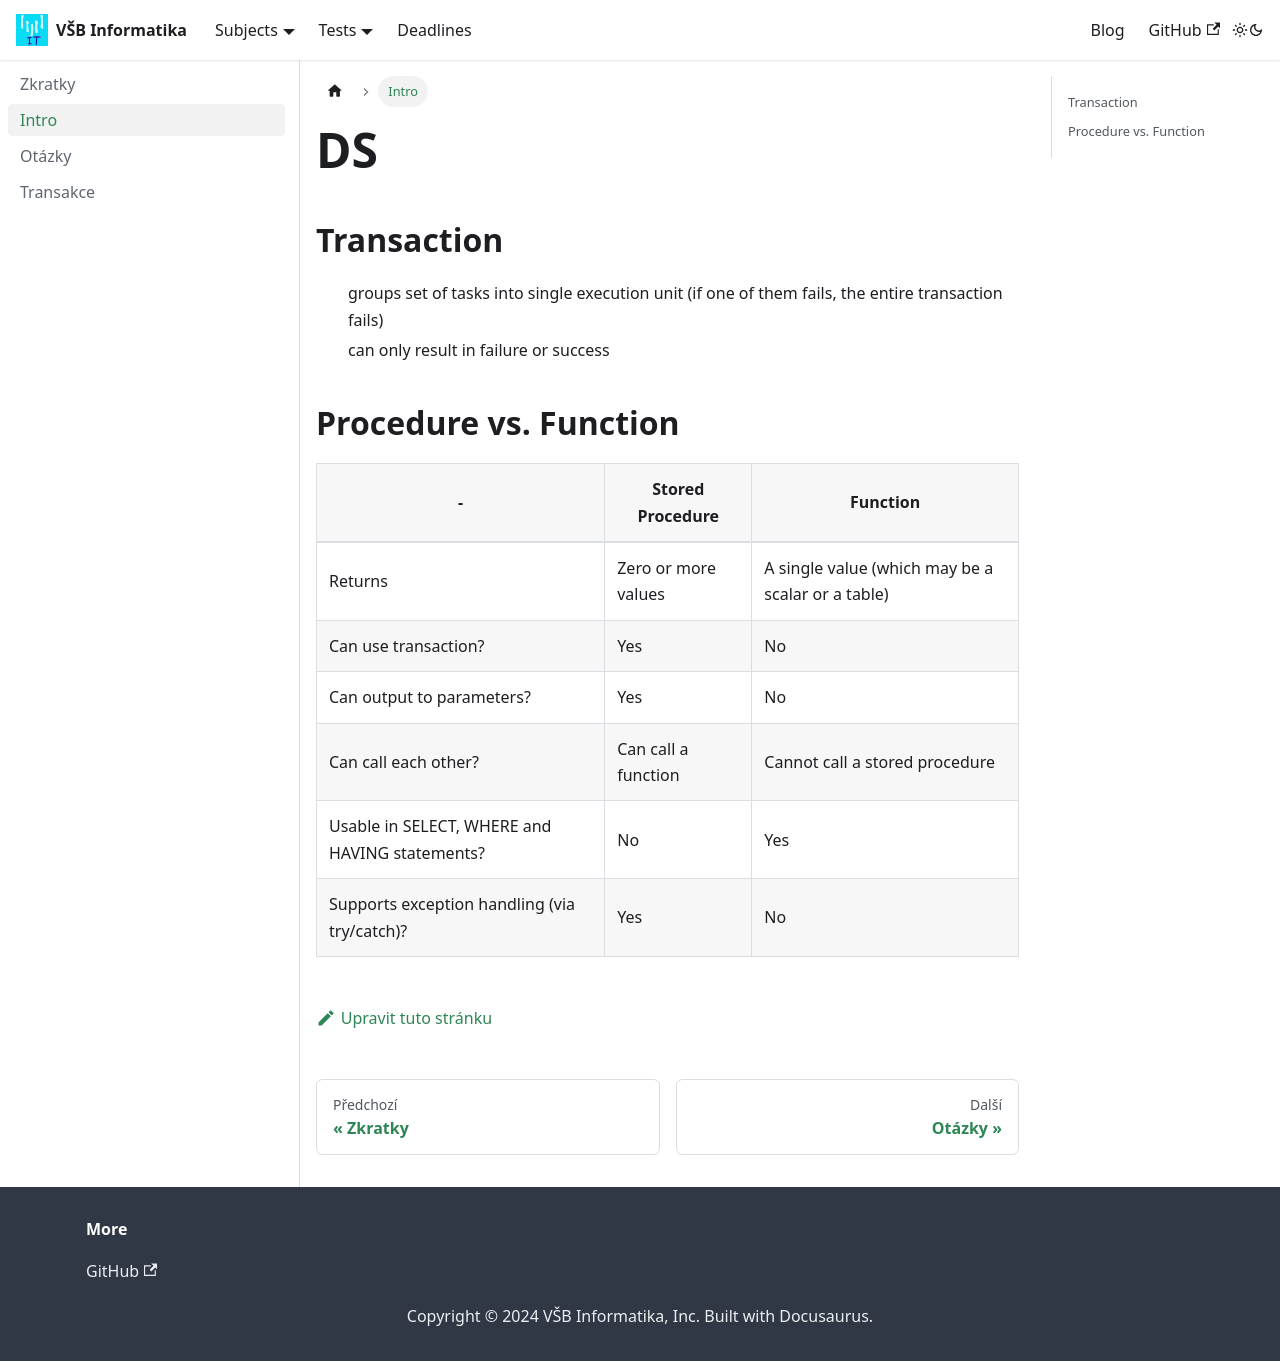

repository: Makhuta/vsb-informatika · page: docs/subjects/DS-II/intro/index.html · generator: docusaurus

---
sidebar_position: 2
title: Intro
---

# DS

## Transaction

- groups set of tasks into single execution unit (if one of them fails, the entire transaction fails)
- can only result in failure or success

## Procedure vs. Function

| -                                              | Stored Procedure    | Function                                          |
|------------------------------------------------|---------------------|---------------------------------------------------|
| Returns                                        | Zero or more values | A single value (which may be a scalar or a table) |
| Can use transaction?                           | Yes                 | No                                                |
| Can output to parameters?                      | Yes                 | No                                                |
| Can call each other?                           | Can call a function | Cannot call a stored procedure                    |
| Usable in SELECT, WHERE and HAVING statements? | No                  | Yes                                               |
| Supports exception handling (via try/catch)?   | Yes                 | No                                                |
